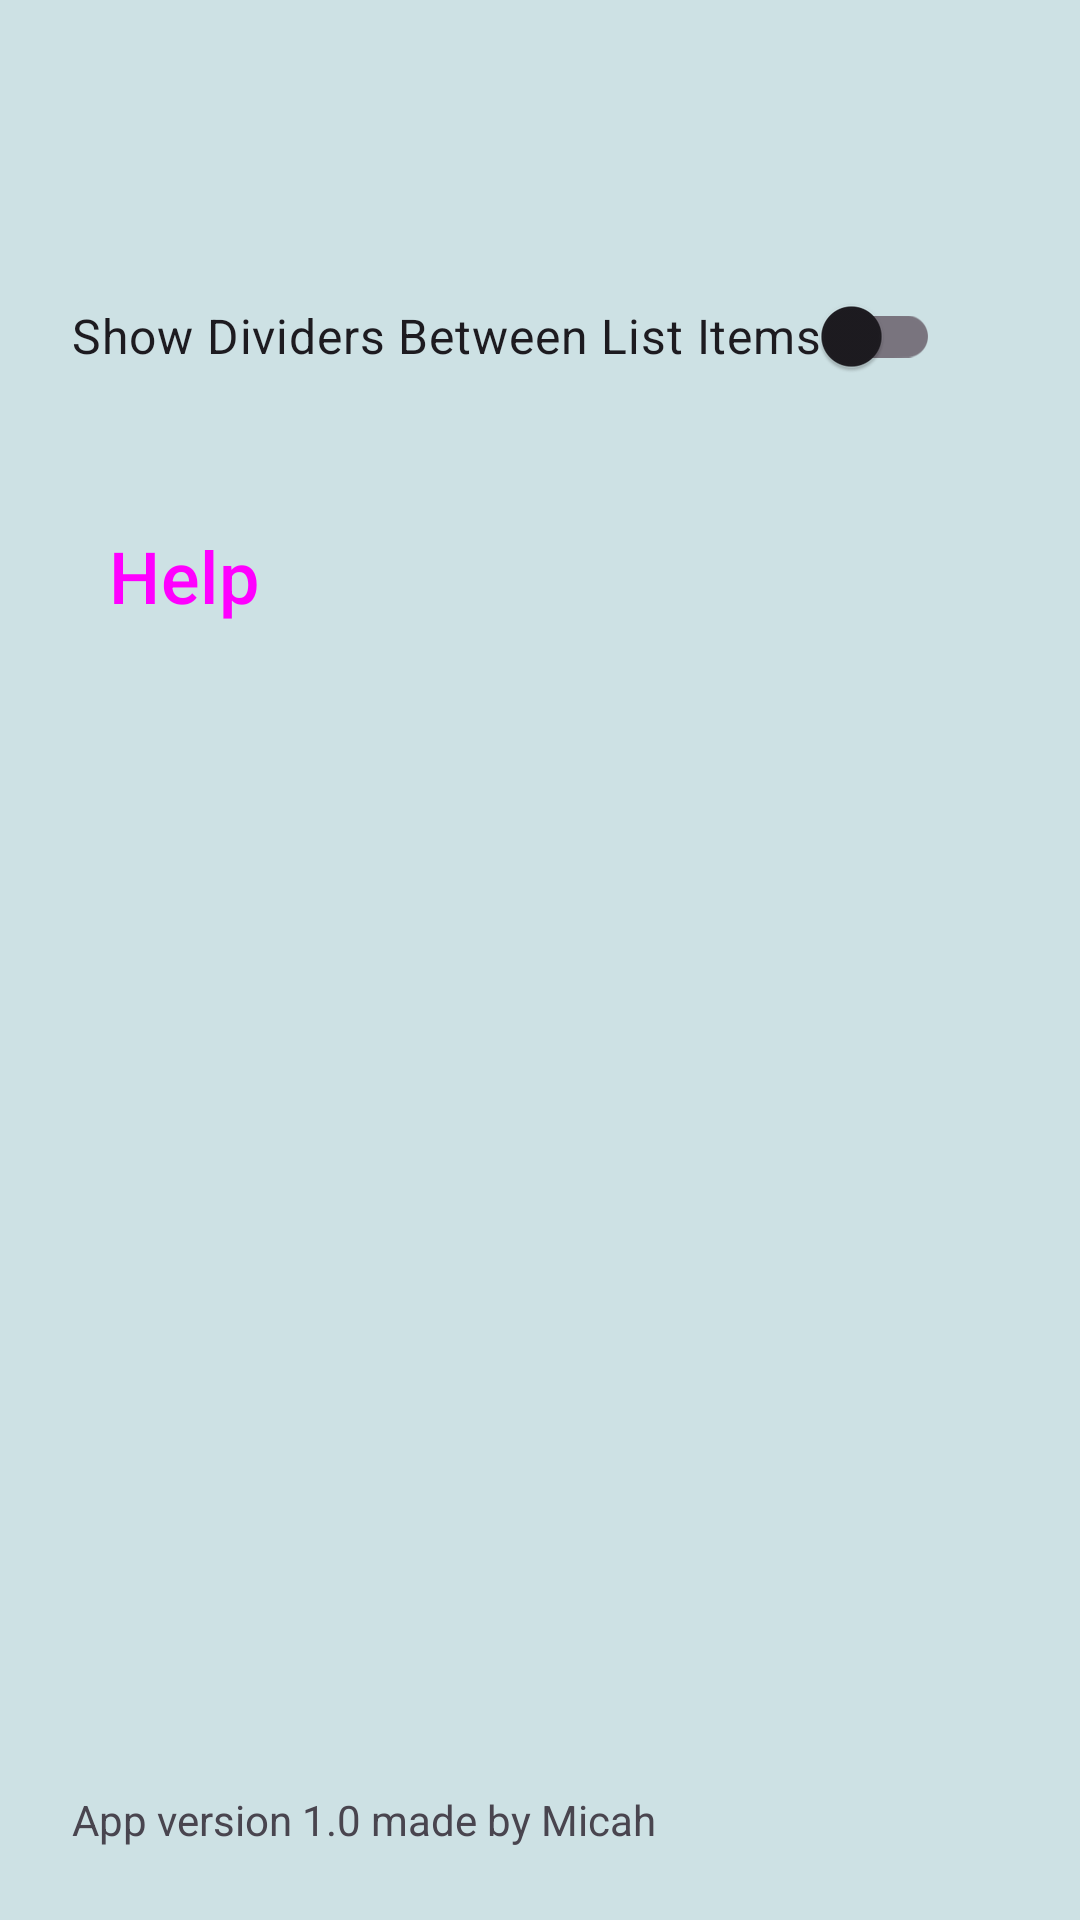

This screen was rendered from an Android layout file. Write that file and the resources it references.
<!-- AndroidManifest.xml: application theme Theme.CalcURecipe -->
<!-- res/layout/activity_settings.xml -->
<?xml version="1.0" encoding="utf-8"?>
<androidx.constraintlayout.widget.ConstraintLayout xmlns:android="http://schemas.android.com/apk/res/android"
    xmlns:app="http://schemas.android.com/apk/res-auto"
    xmlns:tools="http://schemas.android.com/tools"
    android:layout_width="match_parent"
    android:layout_height="match_parent"
    tools:context=".SettingsActivity">

    <include
        android:id="@+id/as_toolbar"
        layout="@layout/toolbar_layout" />

    <androidx.appcompat.widget.SwitchCompat
        android:id="@+id/as_dividerSwitch"
        android:layout_width="wrap_content"
        android:layout_height="wrap_content"
        android:layout_marginStart="24dp"
        android:layout_marginTop="24dp"
        android:text="@string/settings_dividers_text"
        android:textSize="16sp"
        app:layout_constraintStart_toStartOf="parent"
        app:layout_constraintTop_toBottomOf="@+id/as_toolbar" />

    <TextView
        android:id="@+id/versionAndAuthor"
        android:layout_width="wrap_content"
        android:layout_height="wrap_content"
        android:layout_marginStart="24dp"
        android:layout_marginBottom="24dp"
        android:text="@string/app_version_and_author"
        app:layout_constraintBottom_toBottomOf="parent"
        app:layout_constraintStart_toStartOf="parent" />

    <Button
        android:id="@+id/as_helpButton"
        style="?android:attr/buttonBarButtonStyle"
        android:layout_width="wrap_content"
        android:layout_height="wrap_content"
        android:layout_marginStart="24dp"
        android:layout_marginTop="32dp"
        android:text="Help"
        android:textSize="24sp"
        app:icon="@drawable/ic_help_icon"
        app:layout_constraintStart_toStartOf="parent"
        app:layout_constraintTop_toBottomOf="@+id/as_dividerSwitch" />


</androidx.constraintlayout.widget.ConstraintLayout>
<!-- res/layout/toolbar_layout.xml (included above) -->
<?xml version="1.0" encoding="utf-8"?>
<androidx.appcompat.widget.Toolbar
    xmlns:android="http://schemas.android.com/apk/res/android"
    android:layout_width="match_parent"
    android:layout_height="?attr/actionBarSize"
    android:id="@+id/toolbar"
    android:elevation="4dp"
    android:layout_marginBottom="8dp"/>
<!-- resources referenced by this layout -->
<resources>
  <!-- drawable ic_help_icon: png bitmap (drawable-hdpi, 1264 bytes) -->
  <string name="app_version_and_author">App version 1.0 made by Micah</string>
  <string name="settings_dividers_text">Show Dividers Between List Items</string>
  <style name="Theme.CalcURecipe" parent="Base.Theme.CalcURecipe" />
  <style name="Base.Theme.CalcURecipe" parent="Theme.Material3.DayNight.NoActionBar">
          
          
          
          <item name="colorPrimary">@color/primary_blue</item>
          <item name="colorOnPrimary">@color/white</item>
          <item name="colorPrimaryVariant">@color/variant_blue</item>
          
          <item name="colorSecondary">@color/black</item>
          <item name="colorOnSecondary">@color/black</item>
          <item name="android:colorBackground">@color/background_teal</item>
      </style>
  <color name="primary_blue">#1996E3</color>
  <color name="white">#FFFFFFFF</color>
  <color name="variant_blue">#1956E3</color>
  <color name="black">#FF000000</color>
  <color name="background_teal">#CDE1E4</color>
</resources>
